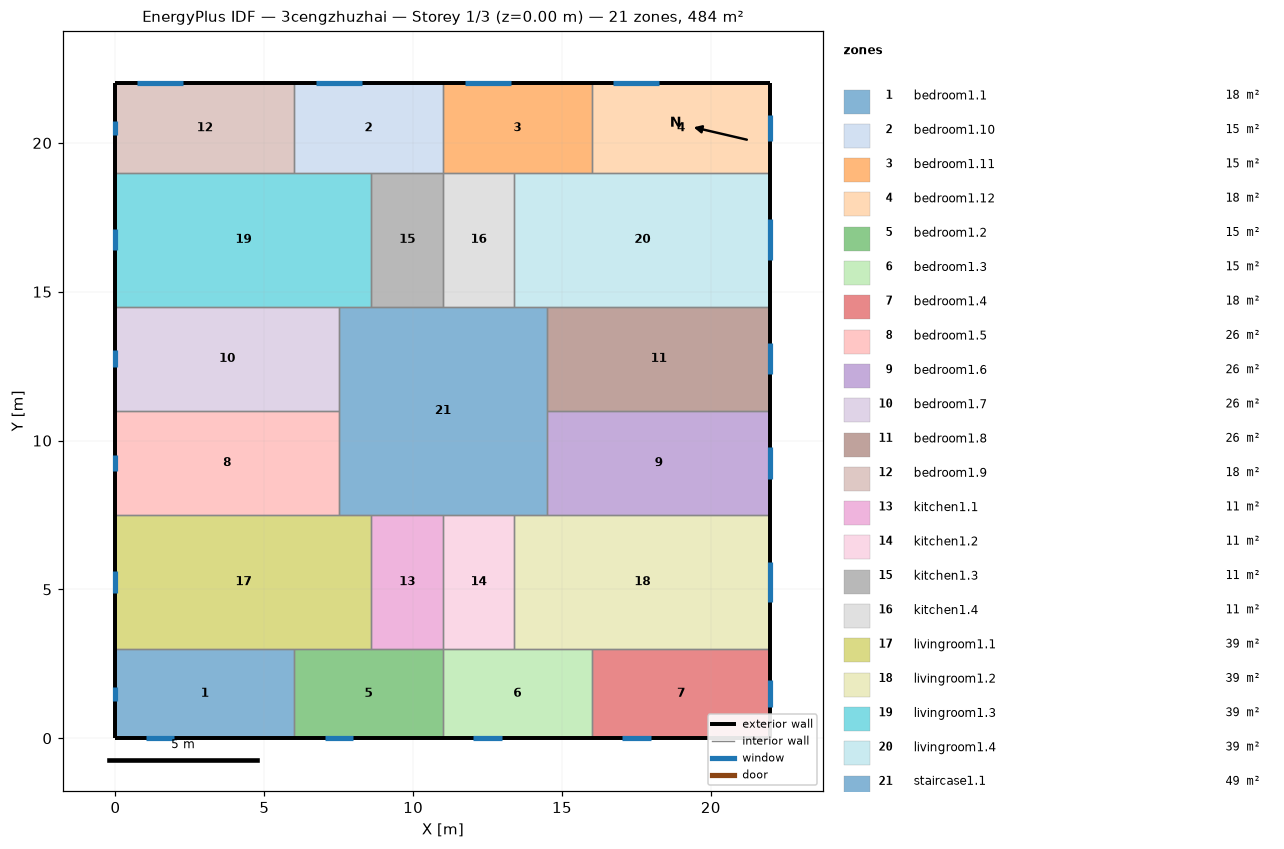
=== STOREY PLAN SPEC (per zone: floor XY polygon, exterior-wall plan segments, windows/doors) ===
zone 1: bedroom1.1  (18.0 m²)
  floor: (6.00, 3.00) (6.00, 0.00) (0.00, 0.00) (0.00, 3.00)
  exterior wall: (0.00, 3.00) – (0.00, 0.00)  [3.0 m]
    window: (0.00, 1.74) – (0.00, 1.26)  [0.7 m²]
  exterior wall: (0.00, 0.00) – (6.00, 0.00)  [6.0 m]
    window: (1.03, 0.00) – (1.97, 0.00)  [1.4 m²]
  interior walls: 2
zone 2: bedroom1.10  (15.0 m²)
  floor: (11.00, 22.00) (11.00, 19.00) (6.00, 19.00) (6.00, 22.00)
  exterior wall: (11.00, 22.00) – (6.00, 22.00)  [5.0 m]
    window: (8.27, 22.00) – (6.73, 22.00)  [2.3 m²]
  interior walls: 4
zone 3: bedroom1.11  (15.0 m²)
  floor: (16.00, 22.00) (16.00, 19.00) (11.00, 19.00) (11.00, 22.00)
  exterior wall: (16.00, 22.00) – (11.00, 22.00)  [5.0 m]
    window: (13.27, 22.00) – (11.73, 22.00)  [2.3 m²]
  interior walls: 4
zone 4: bedroom1.12  (18.0 m²)
  floor: (22.00, 22.00) (22.00, 19.00) (16.00, 19.00) (16.00, 22.00)
  exterior wall: (22.00, 19.00) – (22.00, 22.00)  [3.0 m]
    window: (22.00, 20.05) – (22.00, 20.95)  [1.4 m²]
  exterior wall: (22.00, 22.00) – (16.00, 22.00)  [6.0 m]
    window: (18.27, 22.00) – (16.73, 22.00)  [2.3 m²]
  interior walls: 2
zone 5: bedroom1.2  (15.0 m²)
  floor: (11.00, 3.00) (11.00, 0.00) (6.00, 0.00) (6.00, 3.00)
  exterior wall: (6.00, 0.00) – (11.00, 0.00)  [5.0 m]
    window: (7.03, 0.00) – (7.97, 0.00)  [1.4 m²]
  interior walls: 4
zone 6: bedroom1.3  (15.0 m²)
  floor: (16.00, 3.00) (16.00, 0.00) (11.00, 0.00) (11.00, 3.00)
  exterior wall: (11.00, 0.00) – (16.00, 0.00)  [5.0 m]
    window: (12.03, 0.00) – (12.97, 0.00)  [1.4 m²]
  interior walls: 4
zone 7: bedroom1.4  (18.0 m²)
  floor: (22.00, 3.00) (22.00, 0.00) (16.00, 0.00) (16.00, 3.00)
  exterior wall: (16.00, 0.00) – (22.00, 0.00)  [6.0 m]
    window: (17.03, 0.00) – (17.97, 0.00)  [1.4 m²]
  exterior wall: (22.00, 0.00) – (22.00, 3.00)  [3.0 m]
    window: (22.00, 1.05) – (22.00, 1.95)  [1.4 m²]
  interior walls: 2
zone 8: bedroom1.5  (26.2 m²)
  floor: (7.50, 11.00) (7.50, 7.50) (0.00, 7.50) (0.00, 11.00)
  exterior wall: (0.00, 11.00) – (0.00, 7.50)  [3.5 m]
    window: (0.00, 9.53) – (0.00, 8.97)  [0.8 m²]
  interior walls: 3
zone 9: bedroom1.6  (26.2 m²)
  floor: (22.00, 11.00) (22.00, 7.50) (14.50, 7.50) (14.50, 11.00)
  exterior wall: (22.00, 7.50) – (22.00, 11.00)  [3.5 m]
    window: (22.00, 8.72) – (22.00, 9.78)  [1.6 m²]
  interior walls: 3
zone 10: bedroom1.7  (26.2 m²)
  floor: (7.50, 14.50) (7.50, 11.00) (0.00, 11.00) (0.00, 14.50)
  exterior wall: (0.00, 14.50) – (0.00, 11.00)  [3.5 m]
    window: (0.00, 13.03) – (0.00, 12.47)  [0.8 m²]
  interior walls: 3
zone 11: bedroom1.8  (26.2 m²)
  floor: (22.00, 14.50) (22.00, 11.00) (14.50, 11.00) (14.50, 14.50)
  exterior wall: (22.00, 11.00) – (22.00, 14.50)  [3.5 m]
    window: (22.00, 12.22) – (22.00, 13.28)  [1.6 m²]
  interior walls: 3
zone 12: bedroom1.9  (18.0 m²)
  floor: (6.00, 22.00) (6.00, 19.00) (0.00, 19.00) (0.00, 22.00)
  exterior wall: (0.00, 22.00) – (0.00, 19.00)  [3.0 m]
    window: (0.00, 20.74) – (0.00, 20.26)  [0.7 m²]
  exterior wall: (6.00, 22.00) – (0.00, 22.00)  [6.0 m]
    window: (2.27, 22.00) – (0.73, 22.00)  [2.3 m²]
  interior walls: 2
zone 13: kitchen1.1  (10.8 m²)
  floor: (11.00, 7.50) (11.00, 3.00) (8.60, 3.00) (8.60, 7.50)
  interior walls: 4
zone 14: kitchen1.2  (10.8 m²)
  floor: (13.40, 7.50) (13.40, 3.00) (11.00, 3.00) (11.00, 7.50)
  interior walls: 4
zone 15: kitchen1.3  (10.8 m²)
  floor: (11.00, 19.00) (11.00, 14.50) (8.60, 14.50) (8.60, 19.00)
  interior walls: 4
zone 16: kitchen1.4  (10.8 m²)
  floor: (13.40, 19.00) (13.40, 14.50) (11.00, 14.50) (11.00, 19.00)
  interior walls: 4
zone 17: livingroom1.1  (38.7 m²)
  floor: (8.60, 7.50) (8.60, 3.00) (0.00, 3.00) (0.00, 7.50)
  exterior wall: (0.00, 7.50) – (0.00, 3.00)  [4.5 m]
    window: (0.00, 5.61) – (0.00, 4.89)  [1.1 m²]
  interior walls: 5
zone 18: livingroom1.2  (38.7 m²)
  floor: (22.00, 7.50) (22.00, 3.00) (13.40, 3.00) (13.40, 7.50)
  exterior wall: (22.00, 3.00) – (22.00, 7.50)  [4.5 m]
    window: (22.00, 4.57) – (22.00, 5.93)  [2.0 m²]
  interior walls: 5
zone 19: livingroom1.3  (38.7 m²)
  floor: (8.60, 19.00) (8.60, 14.50) (0.00, 14.50) (0.00, 19.00)
  exterior wall: (0.00, 19.00) – (0.00, 14.50)  [4.5 m]
    window: (0.00, 17.11) – (0.00, 16.39)  [1.1 m²]
  interior walls: 5
zone 20: livingroom1.4  (38.7 m²)
  floor: (22.00, 19.00) (22.00, 14.50) (13.40, 14.50) (13.40, 19.00)
  exterior wall: (22.00, 14.50) – (22.00, 19.00)  [4.5 m]
    window: (22.00, 16.07) – (22.00, 17.43)  [2.0 m²]
  interior walls: 5
zone 21: staircase1.1  (49.0 m²)
  floor: (14.50, 14.50) (14.50, 7.50) (7.50, 7.50) (7.50, 14.50)
  interior walls: 12

=== DERIVED (storey summary) ===
Building: 3cengzhuzhai
Storey: 1 of 3  (floor level z = 0.00 m)
Storey gross floor area: 484.0 m²
Zones on this storey: 21
  - bedroom1.1: floor 18.0 m²; exterior wall 9.0 m (27.0 m²); 2 window(s) 2.1 m²; WWR 7.9%
  - bedroom1.10: floor 15.0 m²; exterior wall 5.0 m (15.0 m²); 1 window(s) 2.3 m²; WWR 15.5%
  - bedroom1.11: floor 15.0 m²; exterior wall 5.0 m (15.0 m²); 1 window(s) 2.3 m²; WWR 15.5%
  - bedroom1.12: floor 18.0 m²; exterior wall 9.0 m (27.0 m²); 2 window(s) 3.7 m²; WWR 13.6%
  - bedroom1.2: floor 15.0 m²; exterior wall 5.0 m (15.0 m²); 1 window(s) 1.4 m²; WWR 9.5%
  - bedroom1.3: floor 15.0 m²; exterior wall 5.0 m (15.0 m²); 1 window(s) 1.4 m²; WWR 9.5%
  - bedroom1.4: floor 18.0 m²; exterior wall 9.0 m (27.0 m²); 2 window(s) 2.8 m²; WWR 10.3%
  - bedroom1.5: floor 26.2 m²; exterior wall 3.5 m (10.5 m²); 1 window(s) 0.8 m²; WWR 7.9%
  - bedroom1.6: floor 26.2 m²; exterior wall 3.5 m (10.5 m²); 1 window(s) 1.6 m²; WWR 15.1%
  - bedroom1.7: floor 26.2 m²; exterior wall 3.5 m (10.5 m²); 1 window(s) 0.8 m²; WWR 7.9%
  - bedroom1.8: floor 26.2 m²; exterior wall 3.5 m (10.5 m²); 1 window(s) 1.6 m²; WWR 15.1%
  - bedroom1.9: floor 18.0 m²; exterior wall 9.0 m (27.0 m²); 2 window(s) 3.0 m²; WWR 11.2%
  - kitchen1.1: floor 10.8 m²
  - kitchen1.2: floor 10.8 m²
  - kitchen1.3: floor 10.8 m²
  - kitchen1.4: floor 10.8 m²
  - livingroom1.1: floor 38.7 m²; exterior wall 4.5 m (13.5 m²); 1 window(s) 1.1 m²; WWR 7.9%
  - livingroom1.2: floor 38.7 m²; exterior wall 4.5 m (13.5 m²); 1 window(s) 2.0 m²; WWR 15.1%
  - livingroom1.3: floor 38.7 m²; exterior wall 4.5 m (13.5 m²); 1 window(s) 1.1 m²; WWR 7.9%
  - livingroom1.4: floor 38.7 m²; exterior wall 4.5 m (13.5 m²); 1 window(s) 2.0 m²; WWR 15.1%
  - staircase1.1: floor 49.0 m²
Zone adjacency (shared interzone walls):
  - bedroom1.1 ↔ bedroom1.2
  - bedroom1.1 ↔ livingroom1.1
  - bedroom1.10 ↔ bedroom1.11
  - bedroom1.10 ↔ bedroom1.9
  - bedroom1.10 ↔ kitchen1.3
  - bedroom1.10 ↔ livingroom1.3
  - bedroom1.11 ↔ bedroom1.12
  - bedroom1.11 ↔ kitchen1.4
  - bedroom1.11 ↔ livingroom1.4
  - bedroom1.12 ↔ livingroom1.4
  - bedroom1.2 ↔ bedroom1.3
  - bedroom1.2 ↔ kitchen1.1
  - bedroom1.2 ↔ livingroom1.1
  - bedroom1.3 ↔ bedroom1.4
  - bedroom1.3 ↔ kitchen1.2
  - bedroom1.3 ↔ livingroom1.2
  - bedroom1.4 ↔ livingroom1.2
  - bedroom1.5 ↔ bedroom1.7
  - bedroom1.5 ↔ livingroom1.1
  - bedroom1.5 ↔ staircase1.1
  - bedroom1.6 ↔ bedroom1.8
  - bedroom1.6 ↔ livingroom1.2
  - bedroom1.6 ↔ staircase1.1
  - bedroom1.7 ↔ livingroom1.3
  - bedroom1.7 ↔ staircase1.1
  - bedroom1.8 ↔ livingroom1.4
  - bedroom1.8 ↔ staircase1.1
  - bedroom1.9 ↔ livingroom1.3
  - kitchen1.1 ↔ kitchen1.2
  - kitchen1.1 ↔ livingroom1.1
  - kitchen1.1 ↔ staircase1.1
  - kitchen1.2 ↔ livingroom1.2
  - kitchen1.2 ↔ staircase1.1
  - kitchen1.3 ↔ kitchen1.4
  - kitchen1.3 ↔ livingroom1.3
  - kitchen1.3 ↔ staircase1.1
  - kitchen1.4 ↔ livingroom1.4
  - kitchen1.4 ↔ staircase1.1
  - livingroom1.1 ↔ staircase1.1
  - livingroom1.2 ↔ staircase1.1
  - livingroom1.3 ↔ staircase1.1
  - livingroom1.4 ↔ staircase1.1